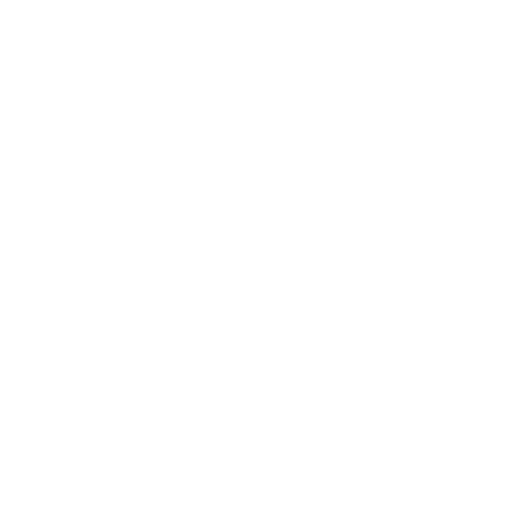
t = 0.00 s
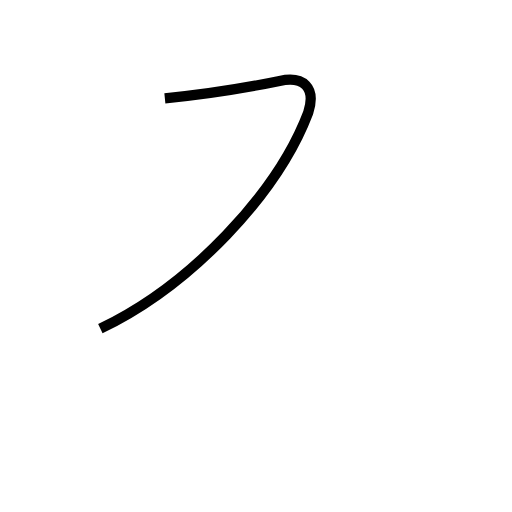
t = 1.40 s
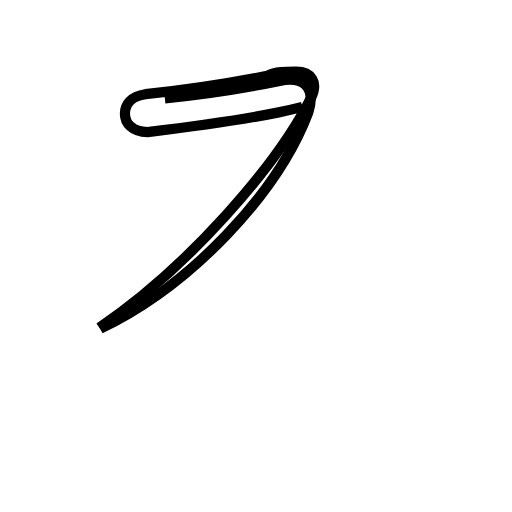
t = 3.53 s
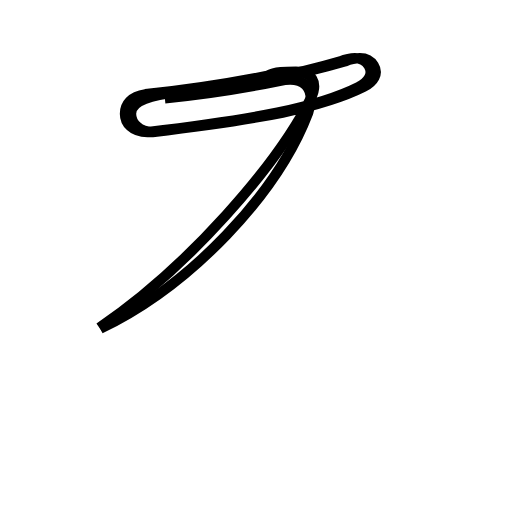
t = 5.66 s
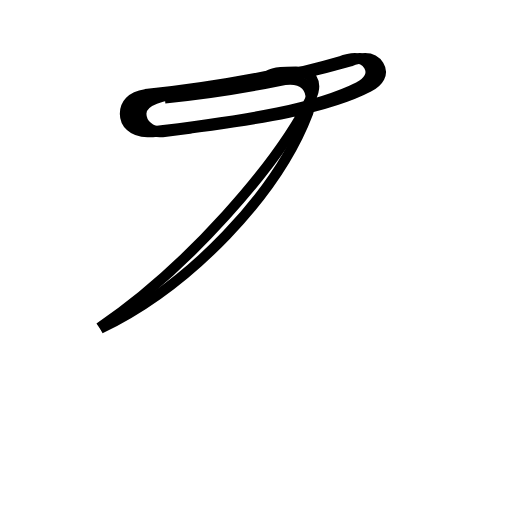
t = 7.79 s
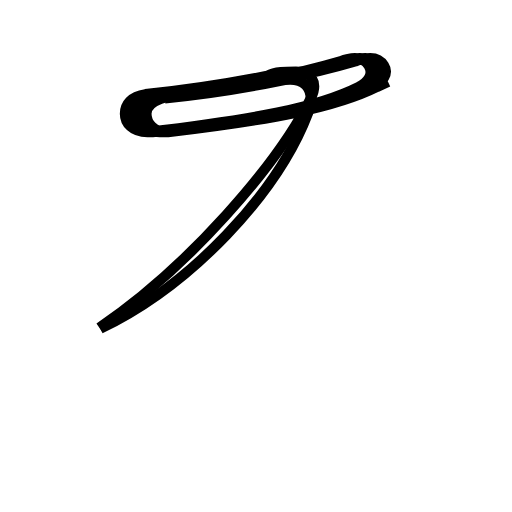
t = 9.92 s

The animated SVG that drew these frames (rendered in a browser with its animation timeline set to each time). Animation: 2 SMIL elements (animate=2); one cycle of 9.91 s.

<?xml version='1.0' encoding='utf-8'?>
<svg viewBox="0.0 -6.0 50.0 50.0" version="1.1" xmlns="http://www.w3.org/2000/svg"><rect x="-1000" y="-1000" width="2000" height="2000" stroke="white" fill="white" /><g style="fill:none;stroke:#000000;stroke-width:1"><path d="M 16.1 -34.4 C 20.1 -34.8 23.9 -35.4 27.3 -36.1 C 29.6 -36.6 30.9 -35.5 30.1 -33.0 C 27.1 -25.1 18.6 -16.1 9.8 -11.9 " transform="translate(0.0 38.0)" stroke-dasharray="46.74732904000201" stroke-dashoffset="46.74732904000201"><animate attributeName="stroke-dashoffset" from="46.74732904000201" to="0" dur="1.4024198712000602s" begin="0s" fill="freeze" /></path><path d="M 9.7 -12.0 C 18.4 -17.9 27.1 -27.9 30.4 -34.5 C 31.1 -36.0 30.4 -37.0 28.9 -37.0 C 27.9 -37.0 26.9 -37.0 26.1 -36.6 C 22.1 -35.8 17.9 -35.2 14.2 -34.8 C 12.8 -34.6 12.2 -33.8 12.2 -32.9 C 12.2 -32.0 12.9 -31.1 14.4 -31.1 C 18.6 -31.6 23.1 -32.2 27.1 -33.0 C 30.4 -33.7 33.0 -34.5 35.0 -35.5 C 36.0 -36.0 36.5 -36.8 36.0 -37.6 C 35.5 -38.4 34.5 -38.5 33.2 -38.0 C 29.1 -36.8 23.1 -35.5 17.4 -35.0 C 13.8 -34.6 12.8 -33.8 12.8 -32.9 C 12.8 -32.0 13.6 -31.1 14.9 -31.1 C 19.1 -31.6 23.6 -32.2 27.6 -33.0 C 30.9 -33.7 33.5 -34.5 35.5 -35.5 C 36.5 -36.0 37.0 -36.8 36.5 -37.6 C 36.0 -38.4 35.0 -38.5 33.7 -38.0 C 29.6 -36.8 23.6 -35.5 17.9 -35.0 C 14.3 -34.6 13.3 -33.8 13.3 -32.9 C 13.3 -32.0 14.1 -31.1 15.6 -31.1 C 19.8 -31.6 24.3 -32.2 28.2 -33.0 C 31.5 -33.7 34.1 -34.5 36.0 -35.5 C 37.0 -36.0 37.5 -36.8 37.0 -37.6 C 36.5 -38.4 35.5 -38.5 34.2 -38.0 C 30.0 -36.8 24.1 -35.5 18.4 -35.0 C 14.8 -34.6 13.8 -33.8 13.8 -32.9 C 13.8 -32.0 14.6 -31.1 15.9 -31.1 C 20.1 -31.6 24.6 -32.2 28.5 -33.0 C 31.8 -33.7 34.4 -34.5 36.4 -35.5 C 37.4 -36.0 38.0 -36.8 37.5 -37.6 C 37.0 -38.4 36.0 -38.5 34.7 -38.0 C 30.6 -36.8 24.6 -35.5 18.9 -35.0 C 15.3 -34.6 14.3 -33.8 14.3 -32.9 C 14.3 -32.0 15.0 -31.1 16.4 -31.1 C 20.6 -31.6 25.1 -32.2 28.9 -33.0 C 32.2 -33.7 34.8 -34.5 36.8 -35.5 L 37.9 -36.0" transform="translate(0.0 38.0)" stroke-dasharray="283.73654187249343" stroke-dashoffset="283.73654187249343"><animate attributeName="stroke-dashoffset" from="283.73654187249343" to="0" dur="8.512096256174802s" begin="1.4024198712000602s" fill="freeze" /></path></g></svg>
